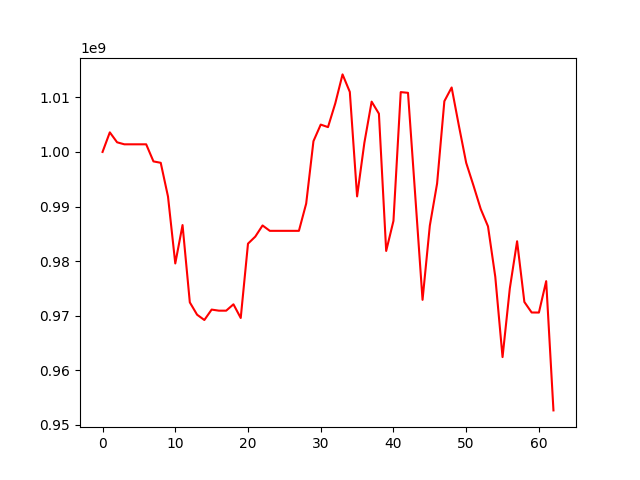

The file beside this chart, header and first rows:
, 0
0, 1000000000
1, 1003591452
2, 1001768253
3, 1001398304
4, 1001398304
5, 1001398304
6, 1001398304
7, 998267353
8, 998010210
9, 991823406
10, 979567536
11, 986599726
12, 972433841
13, 970171934
14, 969201810
15, 971110506
16, 970912396
17, 970912396
18, 972078023
19, 969571054
20, 983193746
21, 984479948
22, 986528430
23, 985541926
24, 985541926
25, 985541926
26, 985541926
27, 985541926
28, 990537677
29, 1001975434
30, 1005011329
31, 1004552279
32, 1008899368
33, 1014211153
34, 1010998359
35, 991852656
36, 1001672290
37, 1009220443
38, 1007013368
39, 981859759
40, 987362985
41, 1010965518
42, 1010834744
43, 991919106
44, 972895614
45, 986487638
46, 994210534
47, 1009300415
48, 1011814090
49, 1004780886
50, 998008667
51, 993850599
52, 989543119
53, 986361078
54, 977129589
55, 962404390
56, 974990945
57, 983630752
58, 972509713
59, 970580050
... 3 more rows
